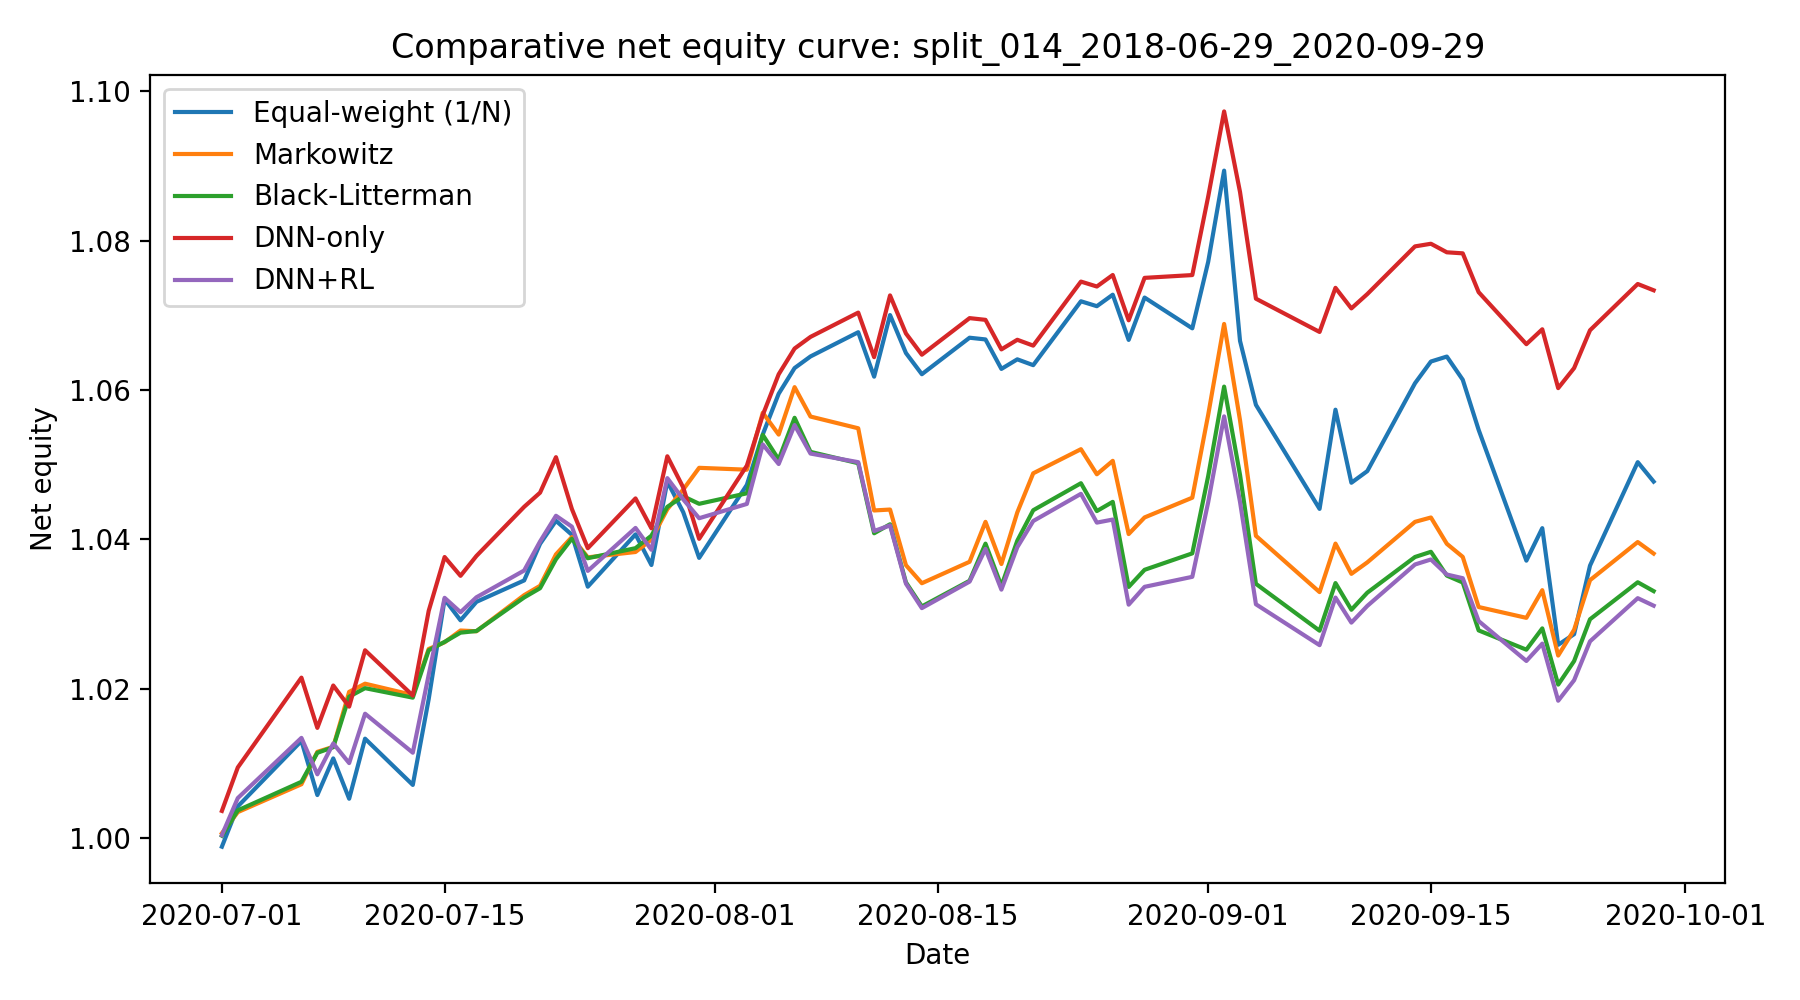

Values plotted in this chart, from the file beside it:
date, Equal-weight (1/N), Markowitz, Black-Litterman, DNN-only, DNN+RL
2020-07-01, 0.9988, 1.001, 1, 1.004, 1
2020-07-02, 1.004, 1.003, 1.004, 1.009, 1.005
2020-07-06, 1.013, 1.007, 1.008, 1.021, 1.013
2020-07-07, 1.006, 1.012, 1.011, 1.015, 1.009
2020-07-08, 1.011, 1.012, 1.012, 1.02, 1.013
2020-07-09, 1.005, 1.02, 1.019, 1.018, 1.01
2020-07-10, 1.013, 1.021, 1.02, 1.025, 1.017
2020-07-13, 1.007, 1.019, 1.019, 1.019, 1.011
2020-07-14, 1.019, 1.025, 1.025, 1.03, 1.022
2020-07-15, 1.032, 1.026, 1.026, 1.038, 1.032
2020-07-16, 1.029, 1.028, 1.027, 1.035, 1.03
2020-07-17, 1.032, 1.028, 1.028, 1.038, 1.032
2020-07-20, 1.034, 1.033, 1.032, 1.044, 1.036
2020-07-21, 1.039, 1.034, 1.033, 1.046, 1.04
2020-07-22, 1.042, 1.038, 1.037, 1.051, 1.043
2020-07-23, 1.041, 1.04, 1.04, 1.044, 1.042
2020-07-24, 1.034, 1.038, 1.037, 1.039, 1.036
2020-07-27, 1.041, 1.038, 1.039, 1.045, 1.042
2020-07-28, 1.037, 1.04, 1.04, 1.041, 1.039
2020-07-29, 1.048, 1.044, 1.044, 1.051, 1.048
2020-07-30, 1.044, 1.047, 1.046, 1.047, 1.045
2020-07-31, 1.038, 1.05, 1.045, 1.04, 1.043
2020-08-03, 1.047, 1.049, 1.046, 1.05, 1.045
2020-08-04, 1.054, 1.057, 1.054, 1.057, 1.053
2020-08-05, 1.059, 1.054, 1.051, 1.062, 1.05
2020-08-06, 1.063, 1.06, 1.056, 1.066, 1.055
2020-08-07, 1.064, 1.056, 1.052, 1.067, 1.051
2020-08-10, 1.068, 1.055, 1.05, 1.07, 1.05
2020-08-11, 1.062, 1.044, 1.041, 1.064, 1.041
2020-08-12, 1.07, 1.044, 1.042, 1.073, 1.042
2020-08-13, 1.065, 1.037, 1.034, 1.068, 1.034
2020-08-14, 1.062, 1.034, 1.031, 1.065, 1.031
2020-08-17, 1.067, 1.037, 1.034, 1.07, 1.034
2020-08-18, 1.067, 1.042, 1.039, 1.069, 1.039
2020-08-19, 1.063, 1.037, 1.034, 1.065, 1.033
2020-08-20, 1.064, 1.044, 1.04, 1.067, 1.039
2020-08-21, 1.063, 1.049, 1.044, 1.066, 1.042
2020-08-24, 1.072, 1.052, 1.048, 1.075, 1.046
2020-08-25, 1.071, 1.049, 1.044, 1.074, 1.042
2020-08-26, 1.073, 1.051, 1.045, 1.075, 1.043
2020-08-27, 1.067, 1.041, 1.034, 1.069, 1.031
2020-08-28, 1.072, 1.043, 1.036, 1.075, 1.034
2020-08-31, 1.068, 1.046, 1.038, 1.075, 1.035
2020-09-01, 1.077, 1.057, 1.048, 1.086, 1.045
2020-09-02, 1.089, 1.069, 1.06, 1.097, 1.056
2020-09-03, 1.067, 1.056, 1.049, 1.086, 1.045
2020-09-04, 1.058, 1.04, 1.034, 1.072, 1.031
2020-09-08, 1.044, 1.033, 1.028, 1.068, 1.026
2020-09-09, 1.057, 1.039, 1.034, 1.074, 1.032
2020-09-10, 1.048, 1.035, 1.031, 1.071, 1.029
2020-09-11, 1.049, 1.037, 1.033, 1.073, 1.031
2020-09-14, 1.061, 1.042, 1.038, 1.079, 1.037
2020-09-15, 1.064, 1.043, 1.038, 1.08, 1.037
2020-09-16, 1.064, 1.039, 1.035, 1.078, 1.035
2020-09-17, 1.061, 1.038, 1.034, 1.078, 1.035
2020-09-18, 1.055, 1.031, 1.028, 1.073, 1.029
2020-09-21, 1.037, 1.029, 1.025, 1.066, 1.024
2020-09-22, 1.041, 1.033, 1.028, 1.068, 1.026
2020-09-23, 1.026, 1.024, 1.021, 1.06, 1.018
2020-09-24, 1.027, 1.028, 1.024, 1.063, 1.021
... 3 more rows
